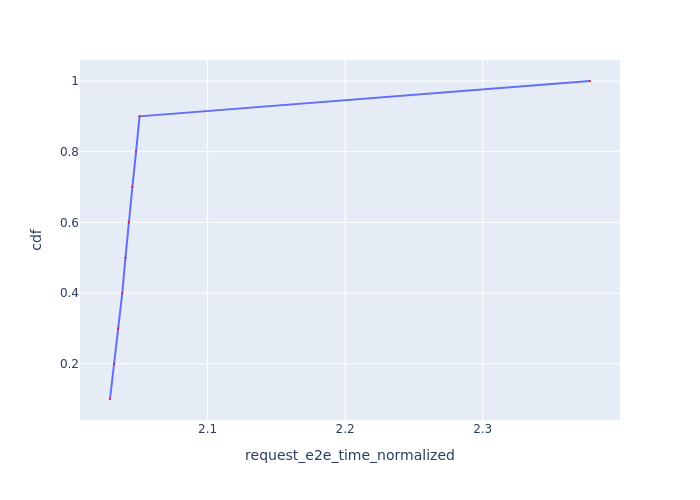

Values plotted in this chart, from the file beside it:
Request Id, request_e2e_time_normalized, cdf
0_0, 2.029, 0.1
0_1, 2.032, 0.2
0_2, 2.035, 0.3
0_3, 2.038, 0.4
0_4, 2.04, 0.5
0_5, 2.043, 0.6
0_6, 2.045, 0.7
0_7, 2.048, 0.8
0_8, 2.051, 0.9
0_9, 2.378, 1.0
